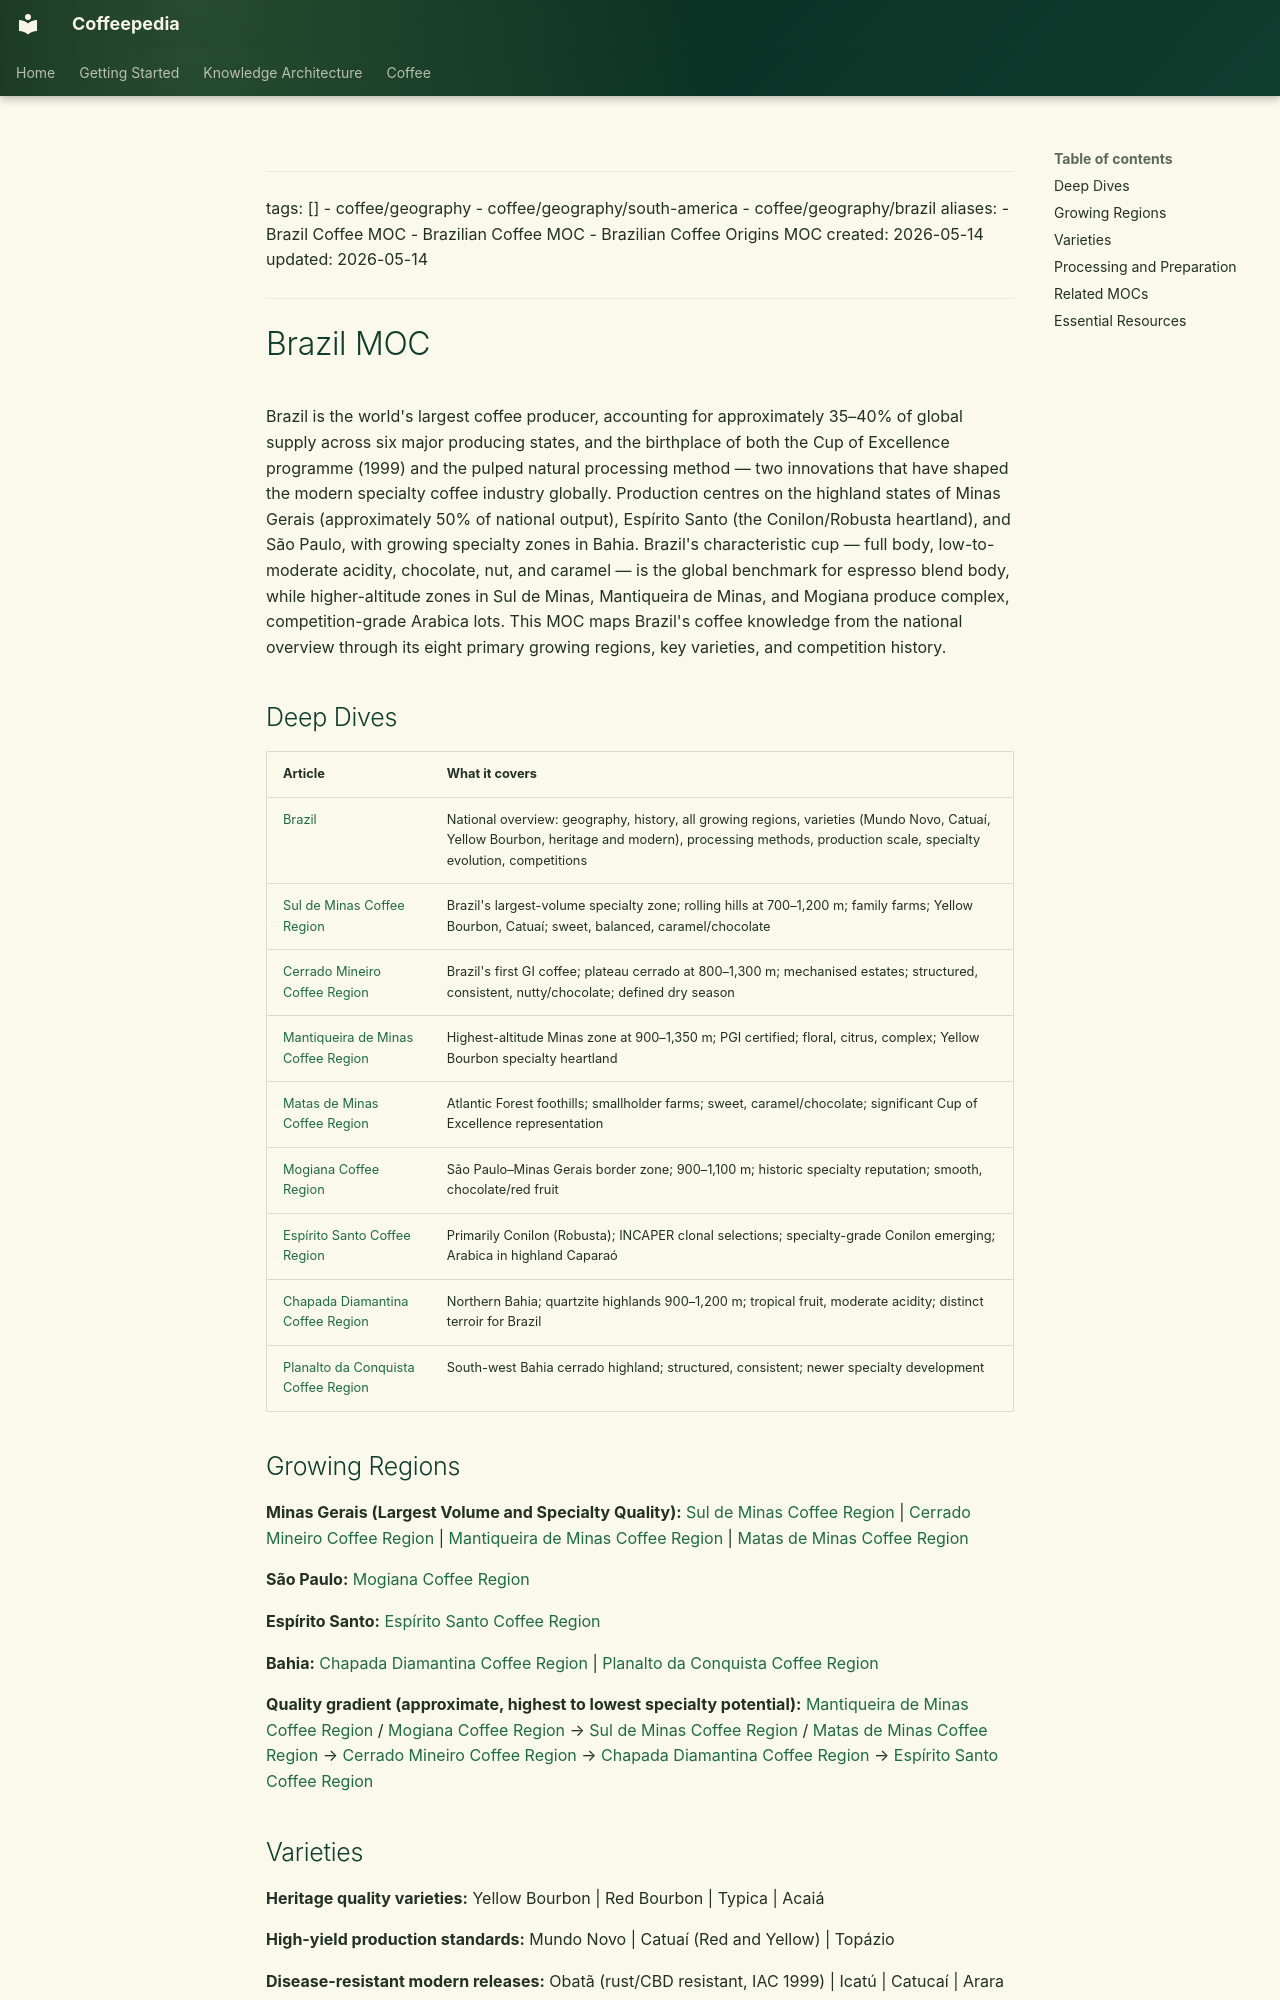

repository: Vauldt/all-about-coffee · page: coffee/maps-of-content/brazil-moc/index.html · generator: mkdocs

---
tags: []
  - coffee/geography
  - coffee/geography/south-america
  - coffee/geography/brazil
aliases:
  - Brazil Coffee MOC
  - Brazilian Coffee MOC
  - Brazilian Coffee Origins MOC
created: 2026-05-14
updated: 2026-05-14
---

# Brazil MOC

Brazil is the world's largest coffee producer, accounting for approximately 35–40% of global supply across six major producing states, and the birthplace of both the Cup of Excellence programme (1999) and the pulped natural processing method — two innovations that have shaped the modern specialty coffee industry globally. Production centres on the highland states of Minas Gerais (approximately 50% of national output), Espírito Santo (the Conilon/Robusta heartland), and São Paulo, with growing specialty zones in Bahia. Brazil's characteristic cup — full body, low-to-moderate acidity, chocolate, nut, and caramel — is the global benchmark for espresso blend body, while higher-altitude zones in Sul de Minas, Mantiqueira de Minas, and Mogiana produce complex, competition-grade Arabica lots. This MOC maps Brazil's coffee knowledge from the national overview through its eight primary growing regions, key varieties, and competition history.

## Deep Dives

| Article | What it covers |
| :--- | :--- |
| [Brazil](../coffee-geography/brazil.md) | National overview: geography, history, all growing regions, varieties (Mundo Novo, Catuaí, Yellow Bourbon, heritage and modern), processing methods, production scale, specialty evolution, competitions |
| [Sul de Minas Coffee Region](../coffee-geography/sul-de-minas-coffee-region.md) | Brazil's largest-volume specialty zone; rolling hills at 700–1,200 m; family farms; Yellow Bourbon, Catuaí; sweet, balanced, caramel/chocolate |
| [Cerrado Mineiro Coffee Region](../coffee-geography/cerrado-mineiro-coffee-region.md) | Brazil's first GI coffee; plateau cerrado at 800–1,300 m; mechanised estates; structured, consistent, nutty/chocolate; defined dry season |
| [Mantiqueira de Minas Coffee Region](../coffee-geography/mantiqueira-de-minas-coffee-region.md) | Highest-altitude Minas zone at 900–1,350 m; PGI certified; floral, citrus, complex; Yellow Bourbon specialty heartland |
| [Matas de Minas Coffee Region](../coffee-geography/matas-de-minas-coffee-region.md) | Atlantic Forest foothills; smallholder farms; sweet, caramel/chocolate; significant Cup of Excellence representation |
| [Mogiana Coffee Region](../coffee-geography/mogiana-coffee-region.md) | São Paulo–Minas Gerais border zone; 900–1,100 m; historic specialty reputation; smooth, chocolate/red fruit |
| [Espírito Santo Coffee Region](../coffee-geography/espirito-santo-coffee-region.md) | Primarily Conilon (Robusta); INCAPER clonal selections; specialty-grade Conilon emerging; Arabica in highland Caparaó |
| [Chapada Diamantina Coffee Region](../coffee-geography/chapada-diamantina-coffee-region.md) | Northern Bahia; quartzite highlands 900–1,200 m; tropical fruit, moderate acidity; distinct terroir for Brazil |
| [Planalto da Conquista Coffee Region](../coffee-geography/planalto-da-conquista-coffee-region.md) | South-west Bahia cerrado highland; structured, consistent; newer specialty development |
